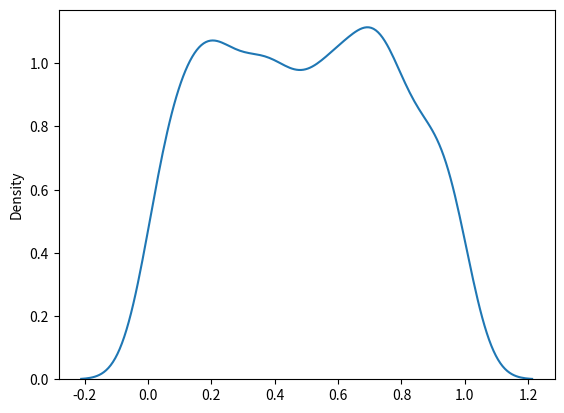

Write the Python code that produced this figure.
#Distribuição uniforme
'''
    descreve a probabilidade de eventos iguais acontecerem

    a= limite inferior
    b= limite superior
    size = matriz retornada

'''
from numpy import random
import matplotlib.pyplot as plt 
import seaborn as sns

matriz = random.uniform(size=(2,3))
print(matriz)

sns.distplot(random.uniform(size=1000), hist=False)
plt.show()


